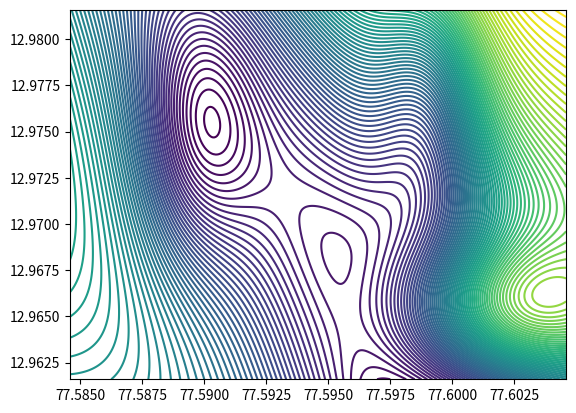

The matplotlib source for this figure:
"""
make_sample_kml.py
------------------
Generates a synthetic contour map so the API can be tested without the real
data file. Builds an analytic valley surface, extracts contour lines from it
with matplotlib, and writes them out as KML.

    python make_sample_kml.py sample_contours.kml

Not part of the API. Testing utility only.
"""

import sys

import numpy as np

try:
    import matplotlib
    matplotlib.use("Agg")
    import matplotlib.pyplot as plt
except ImportError:
    sys.exit("Install matplotlib to generate the sample: pip install matplotlib")

LON0, LAT0 = 77.5946, 12.9716        # arbitrary origin, any location works
SPAN_DEG = 0.02                       # roughly 2 km across


def surface(X, Y):
    """A valley running north-east, with two side gullies and a hill."""
    z = 640.0
    z -= 55.0 * np.exp(-((X * 0.9 + Y * 0.4) ** 2) / 0.45)     # main valley
    z -= 22.0 * np.exp(-(((X - 0.45) ** 2) / 0.05 + ((Y - 0.5) ** 2) / 0.6))
    z -= 18.0 * np.exp(-(((X + 0.5) ** 2) / 0.06 + ((Y - 0.3) ** 2) / 0.5))
    z += 40.0 * np.exp(-(((X - 0.75) ** 2 + (Y + 0.65) ** 2) / 0.18))  # hill
    z += 14.0 * Y + 6.0 * X                                    # regional tilt
    return z


def main(path="sample_contours.kml", interval=1.0):
    n = 400
    u = np.linspace(-1, 1, n)
    X, Y = np.meshgrid(u, u)
    Z = surface(X, Y)

    lon = LON0 + X * SPAN_DEG / 2
    lat = LAT0 + Y * SPAN_DEG / 2

    levels = np.arange(np.floor(Z.min()) + 1, np.ceil(Z.max()), interval)
    cs = plt.contour(lon, lat, Z, levels=levels)

    parts = [
        '<?xml version="1.0" encoding="UTF-8"?>',
        '<kml xmlns="http://www.opengis.net/kml/2.2"><Document>',
        "<name>Synthetic contour map</name>",
    ]

    total = 0
    for level, seg_list in zip(cs.levels, cs.allsegs):
        for seg in seg_list:
            if len(seg) < 3:
                continue
            coords = " ".join(f"{x:.8f},{y:.8f},{level:.2f}" for x, y in seg)
            parts.append(
                f"<Placemark><name>{level:.1f} m</name>"
                f"<ExtendedData><SimpleData name='ELEV'>{level:.2f}</SimpleData></ExtendedData>"
                f"<LineString><altitudeMode>absolute</altitudeMode>"
                f"<coordinates>{coords}</coordinates></LineString></Placemark>"
            )
            total += 1

    parts.append("</Document></kml>")
    with open(path, "w") as fh:
        fh.write("\n".join(parts))

    print(f"Wrote {path}: {total} contour lines, {len(levels)} levels, "
          f"{Z.min():.1f}-{Z.max():.1f} m")


if __name__ == "__main__":
    main(sys.argv[1] if len(sys.argv) > 1 else "sample_contours.kml")
